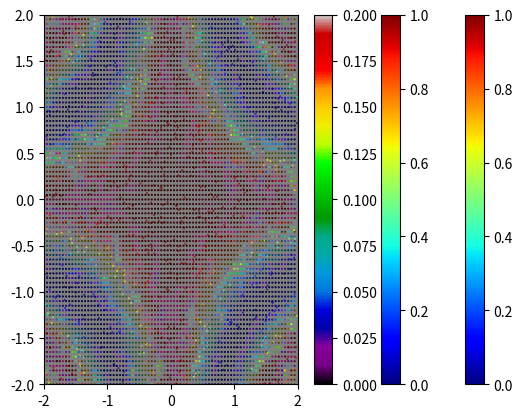

Write Python code to recreate this figure.
from scipy import spatial, stats
import numpy as np
import itertools
import matplotlib.pyplot as plt
import time


def get_test_point(x, y):
    return np.cos(x*y) ** 2


def IDW(points, values, x, exp=1):
    """
    Simple inverse distance weighting interpolation.

    :param points:      Iterable of points to use for weighting, shape (npoints, ncoord +1)
    :param values:      Values at points, 1d array
    :param x:           coordinates of point to interpolate at
    :param exp:         Exponent of weighting function; 1/2 = euclidean, 1 = squarded euclidean etc
    :return:
    """
    # Equalize shapes
    x = np.reshape(x, (1, x.shape[0]))
    x = np.repeat(x, points.shape[0], axis=0)

    # Distances -> weights
    weights = 1/np.sum( np.power((points - x)**2, exp), axis=1)
    #assert(weights.shape[0] == points.shape[0])

    interp = sum([weights[i] * values[i] for i in range(weights.shape[0])]) / np.sum(weights)

    if interp > 1:
        print("Warning! Bad interpolation:", interp)
        print(weights)
        print(values)
        print()

    return interp


plt.rcParams['axes.facecolor'] = (0.5, 0.5, 0.5)

point_generation = "random"

if point_generation == "grid":
    x, y = np.meshgrid(
        np.arange(-2.2, 2.2, 0.1), # go over boundaries to avoid edge effects
        np.arange(-2.2, 2.2, 0.1)
    )

    x = x.flatten()
    y = y.flatten()

    x = np.reshape(x, (x.shape[0], 1))
    y = np.reshape(y, (y.shape[0], 1))

    points = np.hstack((x, y))
    points = np.hstack(
        (points, get_test_point(x, y))
    )
elif point_generation == "random":
    x = 4.2*np.random.random(1000) - 2.1 # Again go over edges
    y = 4.2*np.random.random(1000) - 2.1

    x = np.reshape(x, (x.shape[0], 1))
    y = np.reshape(y, (y.shape[0], 1))

    points = np.hstack((x, y))
    points = np.hstack(
        (points, get_test_point(x, y))
    )
else:
    raise RuntimeError("invalid point_generation")

plt.xlim(-2, 2)
plt.ylim(-2, 2)
plt.scatter(points[:, 0], points[:, 1], c=points[:, 2], marker=".", s=0.5, cmap="jet")
plt.colorbar()
plt.clim(0, 1)
plt.show()



tri = spatial.Delaunay(
    points[:, :-1]
)

tree = spatial.cKDTree(
    points[:, :-1]
)

x, y = np.meshgrid(
    np.arange(-2, 2, 0.05),
    np.arange(-2, 2, 0.05)
)

x = x.flatten()
y = y.flatten()

x = np.reshape(x, (x.shape[0], 1))
y = np.reshape(y, (y.shape[0], 1))

fine_points = np.hstack((x, y))
values = []

interp_method = "IDW"

if interp_method == "delaunay":
    for i, p in enumerate(fine_points):
        simplex_index = tri.find_simplex(p)
        simplex = tri.simplices[simplex_index]

        # Because we only look at one point, trafo has shape (ndim+1, ndim) (instead of (1, ndim+1, ndim)
        # contains inverse transformation matrix and the simplex vertex belonging to this matrix
        trafo = tri.transform[simplex_index]

        n = len(p)
        barycentric_coords = trafo[:n, :n].dot(p - trafo[n, :])
        # Add missing last (dependent) coordinate
        barycentric_coords = np.concatenate((barycentric_coords, np.array([1-np.sum(barycentric_coords)])))

        # The interpolated value is the values at the simplex vertices, weighted by the barycentric coordinates
        values.append(np.dot(barycentric_coords, points[simplex, -1]))
elif interp_method == "IDW":
    for i, p in enumerate(fine_points):
        _, p_neigh = tree.query(
            p,
            4
        )

        p_neigh = list(p_neigh)  # list of indices including orig point
        #p_neigh.remove(i)  # list of indices of neighbors
        p_neigh = points[p_neigh]  # list of points (+ values)

        values.append(IDW(p_neigh[:, :-1], p_neigh[:, -1], p))
else:
    raise RuntimeError("invalid interp method")


plt.xlim(-2, 2)
plt.ylim(-2, 2)
plt.scatter(fine_points[:, 0], fine_points[:, 1], c=values, marker=".", s=0.5, cmap="jet")
plt.colorbar()
plt.clim(0, 1)
plt.show()


diffs = np.array(get_test_point(fine_points[:,0], fine_points[:,1])) - np.array(values)

plt.xlim(-2, 2)
plt.ylim(-2, 2)
plt.scatter(fine_points[:, 0], fine_points[:, 1], c=diffs, marker=".", s=0.5, cmap="nipy_spectral")
plt.colorbar()
plt.clim(0, 0.2)
plt.show()

diffs = diffs[diffs > 0.01]
print(len(diffs), "/", len(values))